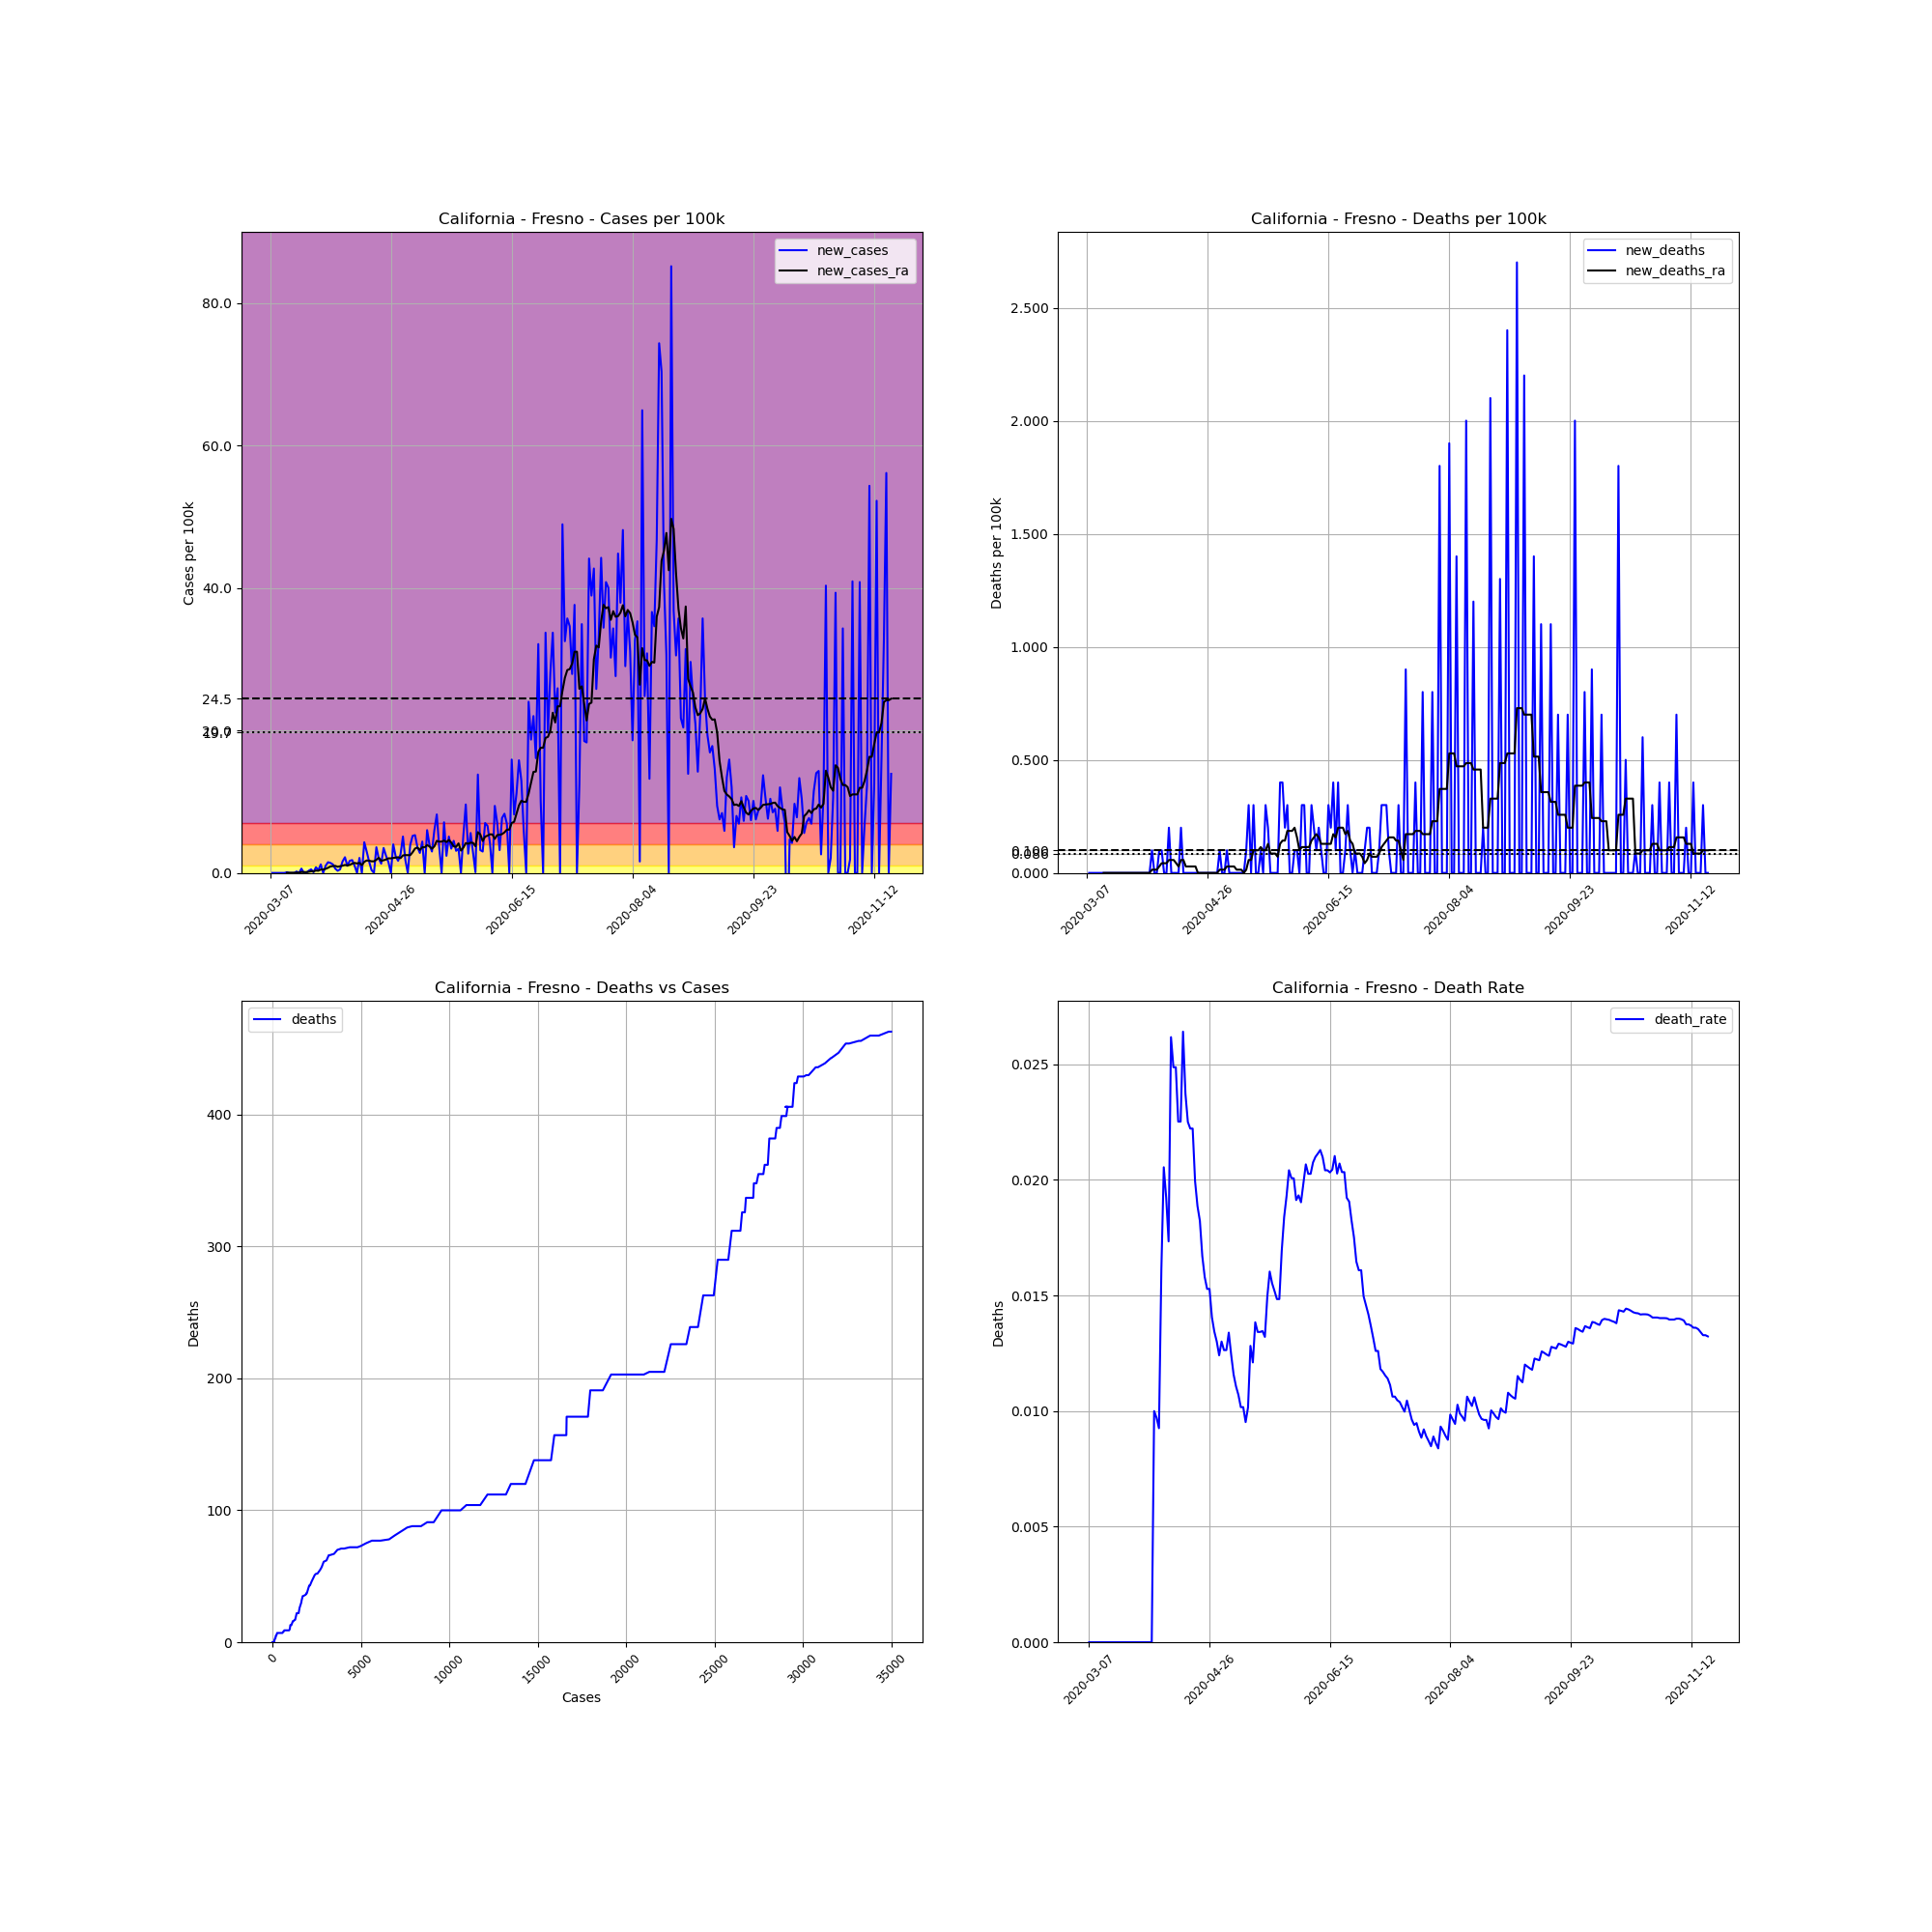

Data behind this chart, as committed beside it:
, date, county, state, fips, cases, deaths, COUNTY, STNAME, CTYNAME, POPESTIMATE2019, cases_per_100k, deaths_per_100k, death_rate, new_cases, new_deaths, new_cases_ra, new_deaths_ra
19219, 2020-03-07, Fresno, California, 6019, 1, 0, 19, California, Fresno, 999101, 0.1001, 0.0, 0.0, , , , 
19220, 2020-03-08, Fresno, California, 6019, 1, 0, 19, California, Fresno, 999101, 0.1001, 0.0, 0.0, 0.0, 0.0, , 
19221, 2020-03-09, Fresno, California, 6019, 1, 0, 19, California, Fresno, 999101, 0.1001, 0.0, 0.0, 0.0, 0.0, , 
19222, 2020-03-10, Fresno, California, 6019, 1, 0, 19, California, Fresno, 999101, 0.1001, 0.0, 0.0, 0.0, 0.0, , 
19223, 2020-03-11, Fresno, California, 6019, 1, 0, 19, California, Fresno, 999101, 0.1001, 0.0, 0.0, 0.0, 0.0, , 
19224, 2020-03-12, Fresno, California, 6019, 1, 0, 19, California, Fresno, 999101, 0.1001, 0.0, 0.0, 0.0, 0.0, , 
19225, 2020-03-13, Fresno, California, 6019, 1, 0, 19, California, Fresno, 999101, 0.1001, 0.0, 0.0, 0.0, 0.0, , 
19226, 2020-03-14, Fresno, California, 6019, 2, 0, 19, California, Fresno, 999101, 0.2002, 0.0, 0.0, 0.1001, 0.0, 0.0143, 0.0
19227, 2020-03-15, Fresno, California, 6019, 2, 0, 19, California, Fresno, 999101, 0.2002, 0.0, 0.0, 0.0, 0.0, 0.0143, 0.0
19228, 2020-03-16, Fresno, California, 6019, 2, 0, 19, California, Fresno, 999101, 0.2002, 0.0, 0.0, 0.0, 0.0, 0.0143, 0.0
19229, 2020-03-17, Fresno, California, 6019, 2, 0, 19, California, Fresno, 999101, 0.2002, 0.0, 0.0, 0.0, 0.0, 0.0143, 0.0
19230, 2020-03-18, Fresno, California, 6019, 4, 0, 19, California, Fresno, 999101, 0.4004, 0.0, 0.0, 0.2002, 0.0, 0.0429, 0.0
19231, 2020-03-19, Fresno, California, 6019, 4, 0, 19, California, Fresno, 999101, 0.4004, 0.0, 0.0, 0.0, 0.0, 0.0429, 0.0
19232, 2020-03-20, Fresno, California, 6019, 10, 0, 19, California, Fresno, 999101, 1.001, 0.0, 0.0, 0.6005, 0.0, 0.1287, 0.0
19233, 2020-03-21, Fresno, California, 6019, 10, 0, 19, California, Fresno, 999101, 1.001, 0.0, 0.0, 0.0, 0.0, 0.1144, 0.0
19234, 2020-03-22, Fresno, California, 6019, 10, 0, 19, California, Fresno, 999101, 1.001, 0.0, 0.0, 0.0, 0.0, 0.1144, 0.0
19235, 2020-03-23, Fresno, California, 6019, 13, 0, 19, California, Fresno, 999101, 1.301, 0.0, 0.0, 0.3003, 0.0, 0.1573, 0.0
19236, 2020-03-24, Fresno, California, 6019, 18, 0, 19, California, Fresno, 999101, 1.802, 0.0, 0.0, 0.5004, 0.0, 0.2288, 0.0
19237, 2020-03-25, Fresno, California, 6019, 19, 0, 19, California, Fresno, 999101, 1.902, 0.0, 0.0, 0.1001, 0.0, 0.2145, 0.0
19238, 2020-03-26, Fresno, California, 6019, 27, 0, 19, California, Fresno, 999101, 2.702, 0.0, 0.0, 0.8007, 0.0, 0.3289, 0.0
19239, 2020-03-27, Fresno, California, 6019, 31, 0, 19, California, Fresno, 999101, 3.103, 0.0, 0.0, 0.4004, 0.0, 0.3003, 0.0
19240, 2020-03-28, Fresno, California, 6019, 43, 0, 19, California, Fresno, 999101, 4.304, 0.0, 0.0, 1.201, 0.0, 0.4719, 0.0
19241, 2020-03-29, Fresno, California, 6019, 43, 0, 19, California, Fresno, 999101, 4.304, 0.0, 0.0, 0.0, 0.0, 0.4719, 0.0
19242, 2020-03-30, Fresno, California, 6019, 53, 0, 19, California, Fresno, 999101, 5.305, 0.0, 0.0, 1.001, 0.0, 0.5719, 0.0
19243, 2020-03-31, Fresno, California, 6019, 68, 0, 19, California, Fresno, 999101, 6.806, 0.0, 0.0, 1.501, 0.0, 0.7149, 0.0
19244, 2020-04-01, Fresno, California, 6019, 82, 0, 19, California, Fresno, 999101, 8.207, 0.0, 0.0, 1.401, 0.0, 0.9008, 0.0
19245, 2020-04-02, Fresno, California, 6019, 94, 0, 19, California, Fresno, 999101, 9.408, 0.0, 0.0, 1.201, 0.0, 0.958, 0.0
19246, 2020-04-03, Fresno, California, 6019, 100, 1, 19, California, Fresno, 999101, 10.01, 0.1001, 0.01, 0.6005, 0.1001, 0.9866, 0.0143
19247, 2020-04-04, Fresno, California, 6019, 103, 1, 19, California, Fresno, 999101, 10.31, 0.1001, 0.009709, 0.3003, 0.0, 0.8579, 0.0143
19248, 2020-04-05, Fresno, California, 6019, 108, 1, 19, California, Fresno, 999101, 10.81, 0.1001, 0.009259, 0.5004, 0.0, 0.9294, 0.0143
19249, 2020-04-06, Fresno, California, 6019, 124, 2, 19, California, Fresno, 999101, 12.41, 0.2002, 0.01613, 1.601, 0.1001, 1.015, 0.0286
19250, 2020-04-07, Fresno, California, 6019, 146, 3, 19, California, Fresno, 999101, 14.61, 0.3003, 0.02055, 2.202, 0.1001, 1.115, 0.0429
19251, 2020-04-08, Fresno, California, 6019, 156, 3, 19, California, Fresno, 999101, 15.61, 0.3003, 0.01923, 1.001, 0.0, 1.058, 0.0429
19252, 2020-04-09, Fresno, California, 6019, 173, 3, 19, California, Fresno, 999101, 17.32, 0.3003, 0.01734, 1.702, 0.0, 1.13, 0.0429
19253, 2020-04-10, Fresno, California, 6019, 191, 5, 19, California, Fresno, 999101, 19.12, 0.5004, 0.02618, 1.802, 0.2002, 1.301, 0.05719
19254, 2020-04-11, Fresno, California, 6019, 201, 5, 19, California, Fresno, 999101, 20.12, 0.5004, 0.02488, 1.001, 0.0, 1.401, 0.05719
19255, 2020-04-12, Fresno, California, 6019, 201, 5, 19, California, Fresno, 999101, 20.12, 0.5004, 0.02488, 0.0, 0.0, 1.33, 0.05719
19256, 2020-04-13, Fresno, California, 6019, 222, 5, 19, California, Fresno, 999101, 22.22, 0.5004, 0.02252, 2.102, 0.0, 1.401, 0.0429
19257, 2020-04-14, Fresno, California, 6019, 222, 5, 19, California, Fresno, 999101, 22.22, 0.5004, 0.02252, 0.0, 0.0, 1.087, 0.0286
19258, 2020-04-15, Fresno, California, 6019, 265, 7, 19, California, Fresno, 999101, 26.52, 0.7006, 0.02642, 4.304, 0.2002, 1.559, 0.05719
19259, 2020-04-16, Fresno, California, 6019, 295, 7, 19, California, Fresno, 999101, 29.53, 0.7006, 0.02373, 3.003, 0.0, 1.744, 0.05719
19260, 2020-04-17, Fresno, California, 6019, 311, 7, 19, California, Fresno, 999101, 31.13, 0.7006, 0.02251, 1.601, 0.0, 1.716, 0.0286
19261, 2020-04-18, Fresno, California, 6019, 315, 7, 19, California, Fresno, 999101, 31.53, 0.7006, 0.02222, 0.4004, 0.0, 1.63, 0.0286
19262, 2020-04-19, Fresno, California, 6019, 315, 7, 19, California, Fresno, 999101, 31.53, 0.7006, 0.02222, 0.0, 0.0, 1.63, 0.0286
19263, 2020-04-20, Fresno, California, 6019, 351, 7, 19, California, Fresno, 999101, 35.13, 0.7006, 0.01994, 3.603, 0.0, 1.845, 0.0286
19264, 2020-04-21, Fresno, California, 6019, 371, 7, 19, California, Fresno, 999101, 37.13, 0.7006, 0.01887, 2.002, 0.0, 2.13, 0.0286
19265, 2020-04-22, Fresno, California, 6019, 384, 7, 19, California, Fresno, 999101, 38.43, 0.7006, 0.01823, 1.301, 0.0, 1.702, 0.0
19266, 2020-04-23, Fresno, California, 6019, 419, 7, 19, California, Fresno, 999101, 41.94, 0.7006, 0.01671, 3.503, 0.0, 1.773, 0.0
19267, 2020-04-24, Fresno, California, 6019, 443, 7, 19, California, Fresno, 999101, 44.34, 0.7006, 0.0158, 2.402, 0.0, 1.887, 0.0
19268, 2020-04-25, Fresno, California, 6019, 458, 7, 19, California, Fresno, 999101, 45.84, 0.7006, 0.01528, 1.501, 0.0, 2.045, 0.0
19269, 2020-04-26, Fresno, California, 6019, 458, 7, 19, California, Fresno, 999101, 45.84, 0.7006, 0.01528, 0.0, 0.0, 2.045, 0.0
19270, 2020-04-27, Fresno, California, 6019, 498, 7, 19, California, Fresno, 999101, 49.84, 0.7006, 0.01406, 4.004, 0.0, 2.102, 0.0
19271, 2020-04-28, Fresno, California, 6019, 521, 7, 19, California, Fresno, 999101, 52.15, 0.7006, 0.01344, 2.302, 0.0, 2.145, 0.0
19272, 2020-04-29, Fresno, California, 6019, 538, 7, 19, California, Fresno, 999101, 53.85, 0.7006, 0.01301, 1.702, 0.0, 2.202, 0.0
19273, 2020-04-30, Fresno, California, 6019, 564, 7, 19, California, Fresno, 999101, 56.45, 0.7006, 0.01241, 2.602, 0.0, 2.073, 0.0
19274, 2020-05-01, Fresno, California, 6019, 615, 8, 19, California, Fresno, 999101, 61.56, 0.8007, 0.01301, 5.105, 0.1001, 2.459, 0.0143
19275, 2020-05-02, Fresno, California, 6019, 633, 8, 19, California, Fresno, 999101, 63.36, 0.8007, 0.01264, 1.802, 0.0, 2.502, 0.0143
19276, 2020-05-03, Fresno, California, 6019, 633, 8, 19, California, Fresno, 999101, 63.36, 0.8007, 0.01264, 0.0, 0.0, 2.502, 0.0143
19277, 2020-05-04, Fresno, California, 6019, 672, 9, 19, California, Fresno, 999101, 67.26, 0.9008, 0.01339, 3.904, 0.1001, 2.488, 0.0286
19278, 2020-05-05, Fresno, California, 6019, 724, 9, 19, California, Fresno, 999101, 72.47, 0.9008, 0.01243, 5.205, 0.0, 2.903, 0.0286
... 198 more rows
